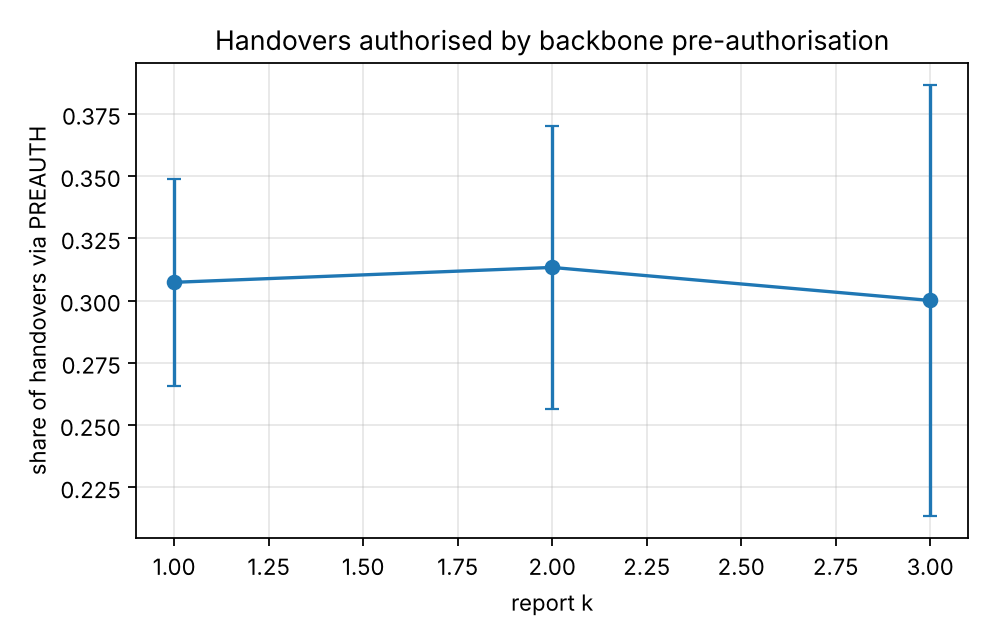

The data file committed next to this chart (first rows):
series, report_k, handover_via_preauth, handover_via_preauth_ci95
, 1.0, 0.3073, 0.04164
, 2.0, 0.3133, 0.0569
, 3.0, 0.3, 0.08663
